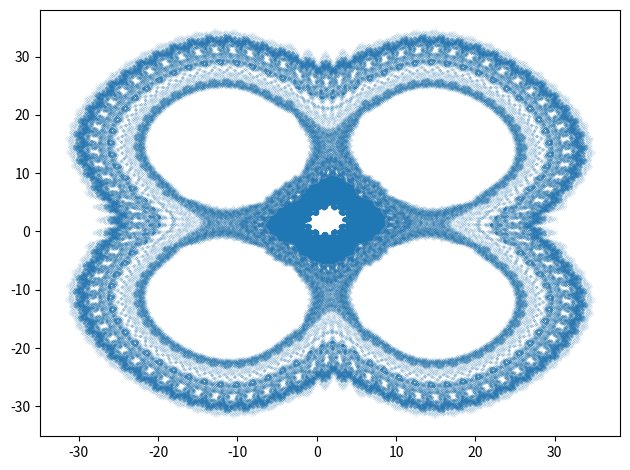

This chart was generated by the following Python code:
"""Výpočet a vykreslení podivného atraktoru nazvaného Quadruptwo."""

# MIT License
#
# Copyright (c) 2020 Pavel Tišnovský
#
# Permission is hereby granted, free of charge, to any person obtaining a copy
# of this software and associated documentation files (the "Software"), to deal
# in the Software without restriction, including without limitation the rights
# to use, copy, modify, merge, publish, distribute, sublicense, and/or sell
# copies of the Software, and to permit persons to whom the Software is
# furnished to do so, subject to the following conditions:
#
# The above copyright notice and this permission notice shall be included in
# all copies or substantial portions of the Software.
#
# THE SOFTWARE IS PROVIDED "AS IS", WITHOUT WARRANTY OF ANY KIND, EXPRESS OR
# IMPLIED, INCLUDING BUT NOT LIMITED TO THE WARRANTIES OF MERCHANTABILITY,
# FITNESS FOR A PARTICULAR PURPOSE AND NONINFRINGEMENT. IN NO EVENT SHALL THE
# AUTHORS OR COPYRIGHT HOLDERS BE LIABLE FOR ANY CLAIM, DAMAGES OR OTHER
# LIABILITY, WHETHER IN AN ACTION OF CONTRACT, TORT OR OTHERWISE, ARISING FROM,
# OUT OF OR IN CONNECTION WITH THE SOFTWARE OR THE USE OR OTHER DEALINGS IN THE
# SOFTWARE.

# Quadruptwo attractor

# Import všech potřebných knihoven - Numpy, Matplotlibu a standardní
# matematické knihovny, ze které se využijí jen některé vybrané funkce.
import matplotlib.pyplot as plt
import numpy as np
from math import sin, atan

# Dále se načtou i některé funkce pro výpočty nad maticemi a vektory.
from numpy import log as ln
from numpy import abs, sign, arctan


def sqr(x):
    """Výpočet druhé mocniny vstupní hodnoty x."""
    return x * x


def quadruptwo(x, y, a, b, c):
    """Funkce pro výpočet dalšího bodu podivného atraktoru Quadruptwo."""
    x_dot = y - sign(x) * sin(ln(abs(b * x - c))) * atan(sqr(ln(abs(c * x - b))))
    y_dot = a - x
    return x_dot, y_dot


# Celkový počet vypočtených bodů na atraktoru.
n = 400000

# Počet bodů ze začátku výpočtu, které se nevykreslí.
settle_down_points = 1

# Prozatím prázdné pole připravené pro uložení výsledků výpočtu.
x = np.zeros((n,))
y = np.zeros((n,))

# Počáteční hodnoty pro výpočet.
x[0], y[0] = (0.0, 0.0)

# Parametry ovlivňující výpočet podivného atraktoru.
A = 3.1
B = 1.8
C = -0.9

# Vlastní výpočet podivného atraktoru.
for i in range(n - 1):
    x_dot, y_dot = quadruptwo(x[i], y[i], A, B, C)
    x[i + 1] = x_dot
    y[i + 1] = y_dot

# Vykreslení grafu.
plt.plot(x[settle_down_points:], y[settle_down_points:], "o", markersize=0.05)

# Změna velikosti komponent v grafu.
plt.tight_layout()

# Uložení grafu pro jeho další zpracování.
plt.savefig("quadruptwo.png")

# Výsledek by měl vypadat následovně:
# ![quadruptwo.png](quadruptwo.png)
# (oproti originálu zmenšeno)

# Zobrazení grafu.
plt.show()

# Konec.
